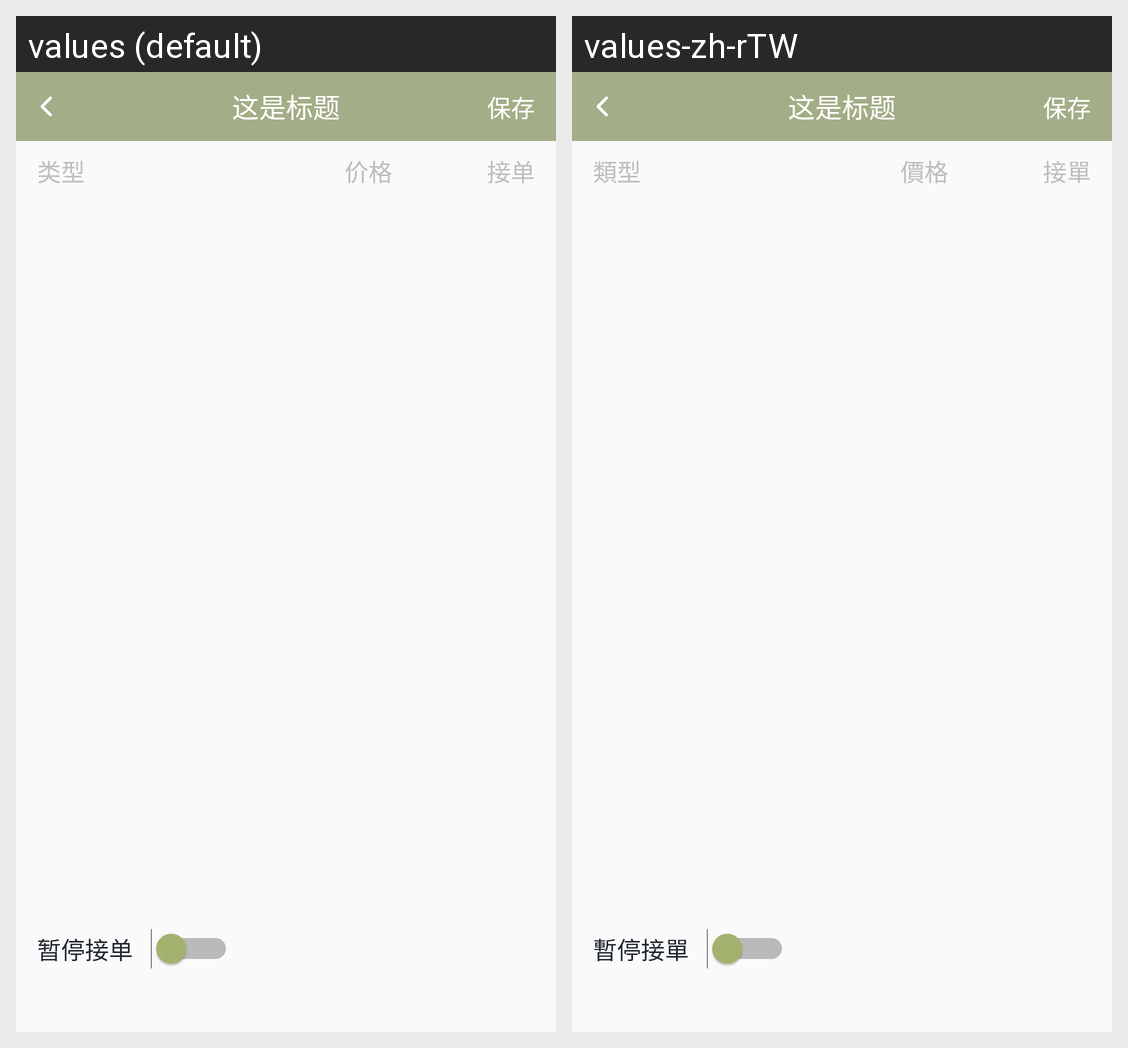

The Android screen above is rendered under two locales of the same app. Produce the string resources it draws, with the default and per-locale values.
Android screen res/layout/activity_master_service_settings.xml rendered under 2 locales, left to right: values (default), values-zh-rTW. Device: Nexus 5 (rendered at 1080×1920; each locale shown at half size, 540×960, under a caption strip naming it); theme AppTheme.
Strings drawn on this screen, with the default value and each locale's value (text and hints the layout hard-codes, and strings that could not be matched under every locale, appear in the picture but are not listed):

type
  values: 类型
  values-zh-rTW: 類型

price
  values: 价格
  values-zh-rTW: 價格

receive_order
  values: 接单
  values-zh-rTW: 接單

suspend_order
  values: 暂停接单
  values-zh-rTW: 暫停接單
